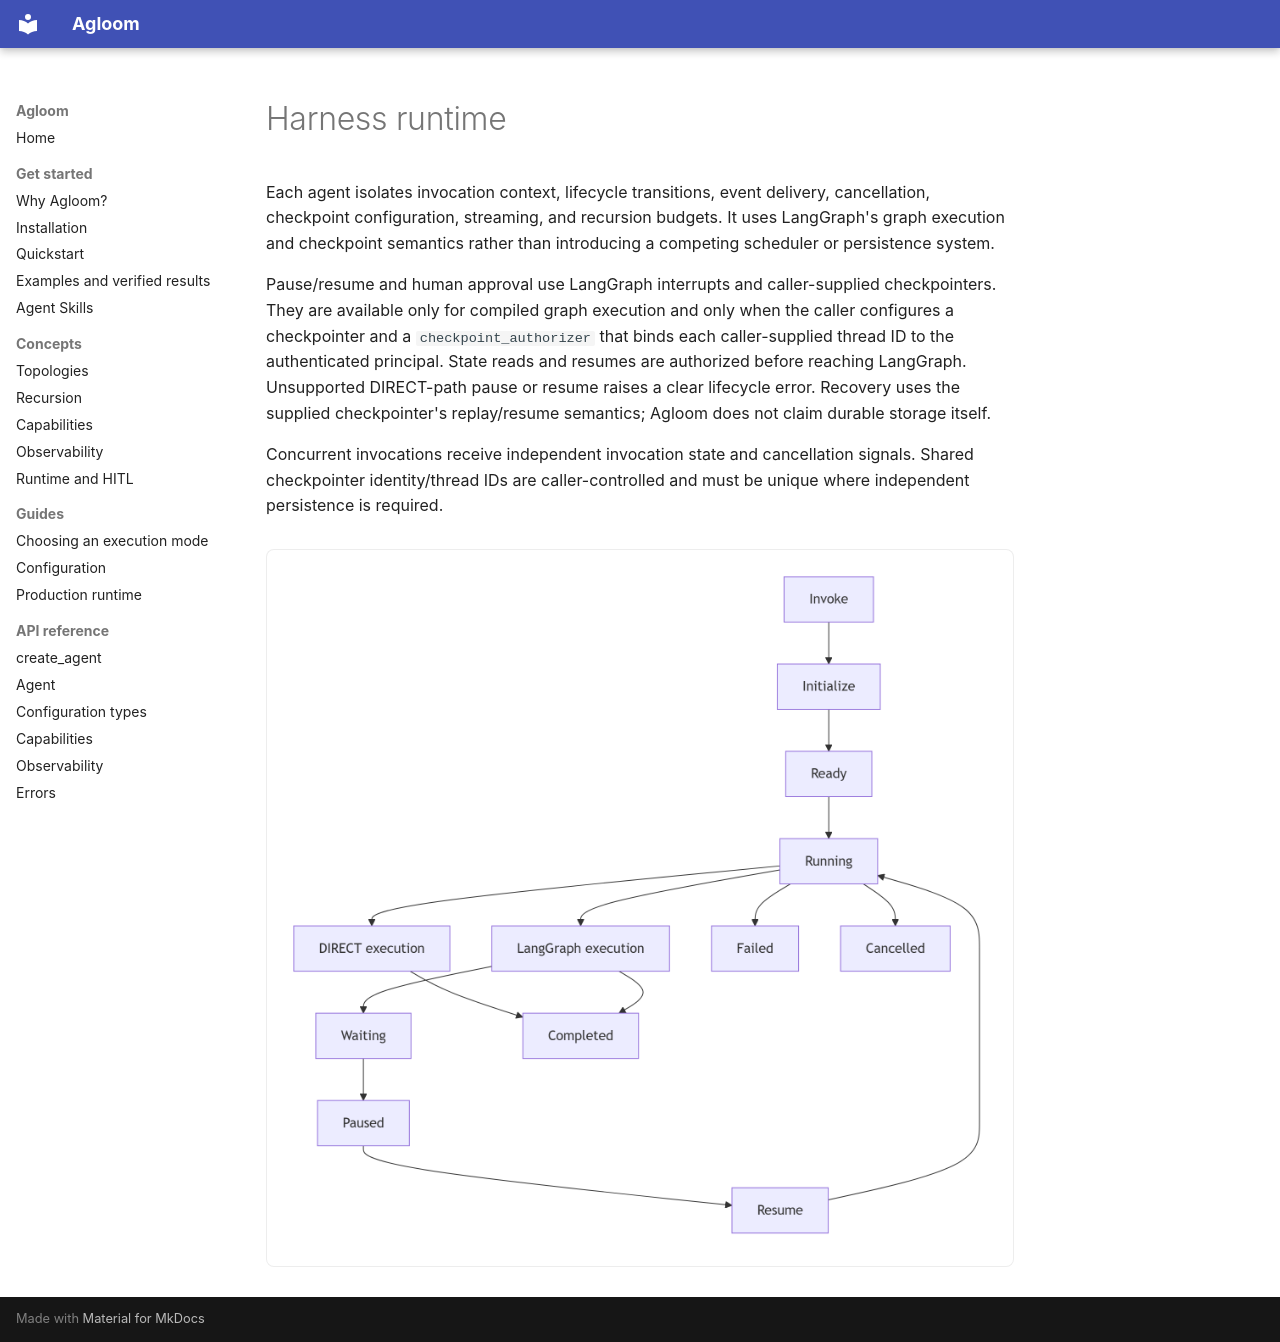

repository: smuniharish/agloom · page: architecture/HARNESS_RUNTIME/index.html · generator: mkdocs

# Harness runtime

Each agent isolates invocation context, lifecycle transitions, event delivery,
cancellation, checkpoint configuration, streaming, and recursion budgets. It
uses LangGraph's graph execution and checkpoint semantics rather than
introducing a competing scheduler or persistence system.

Pause/resume and human approval use LangGraph interrupts and caller-supplied
checkpointers. They are available only for compiled graph execution and only
when the caller configures a checkpointer and a `checkpoint_authorizer` that
binds each caller-supplied thread ID to the authenticated principal. State
reads and resumes are authorized before reaching LangGraph. Unsupported DIRECT-path pause or resume raises a clear lifecycle error.
Recovery uses the supplied checkpointer's replay/resume semantics; Agloom does
not claim durable storage itself.

Concurrent invocations receive independent invocation state and cancellation
signals. Shared checkpointer identity/thread IDs are caller-controlled and must
be unique where independent persistence is required.

![Invocation lifecycle across DIRECT and LangGraph execution](../assets/diagrams/harness-runtime.png)
